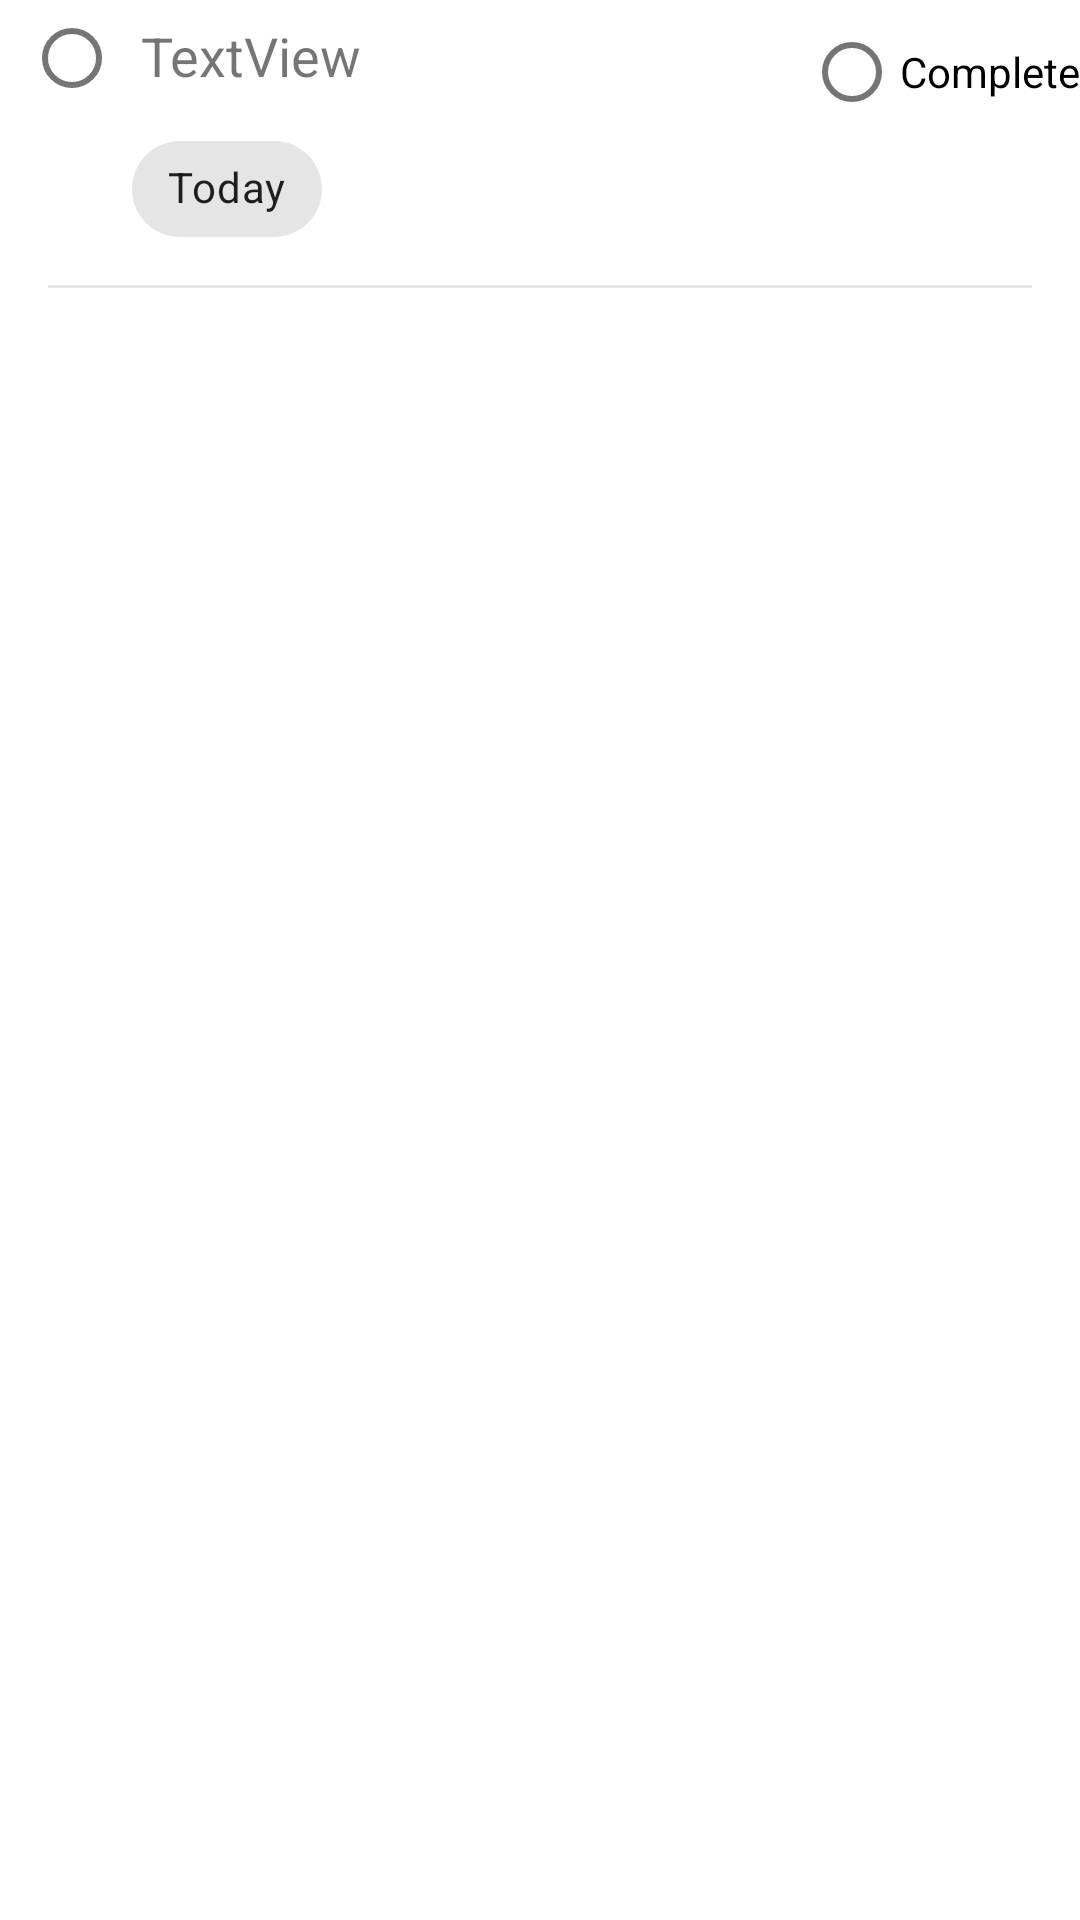

Write the Android layout XML for this screen, with the resource values it uses.
<!-- AndroidManifest.xml: application theme Theme.Todo -->
<!-- res/layout/todo_row.xml -->
<?xml version="1.0" encoding="utf-8"?>
<androidx.constraintlayout.widget.ConstraintLayout xmlns:android="http://schemas.android.com/apk/res/android"
    xmlns:app="http://schemas.android.com/apk/res-auto"
    xmlns:tools="http://schemas.android.com/tools"
    android:id="@+id/todo_row_layout"
    android:layout_width="match_parent"
    android:layout_height="wrap_content"
    android:layout_marginTop="@dimen/top_margin">

    <RadioButton
        android:id="@+id/todo_radio_button"
        android:layout_width="39dp"
        android:layout_height="39dp"
        android:layout_marginStart="8dp"
        android:padding="@dimen/dimen_0"
        app:layout_constraintStart_toStartOf="parent"
        app:layout_constraintTop_toTopOf="parent"
        tools:ignore="TouchTargetSizeCheck" />

    <TextView
        android:id="@+id/todo_row_todo"
        android:layout_width="0dp"
        android:layout_height="wrap_content"
        android:text="TextView"
        android:textSize="18sp"
        app:layout_constraintBottom_toBottomOf="@+id/todo_row_chip"
        app:layout_constraintEnd_toEndOf="parent"
        app:layout_constraintHorizontal_bias="0.0"
        app:layout_constraintStart_toEndOf="@+id/todo_radio_button"
        app:layout_constraintTop_toTopOf="parent"
        app:layout_constraintVertical_bias="0.102" />

    <com.google.android.material.chip.Chip
        android:id="@+id/todo_row_chip"
        android:layout_width="wrap_content"
        android:layout_height="wrap_content"
        android:layout_marginStart="44dp"
        android:text="@string/today"
        app:chipIcon="@drawable/ic_baseline_today_24"
        app:layout_constraintStart_toStartOf="parent"
        app:layout_constraintTop_toBottomOf="@+id/todo_radio_button" />


    
     <RadioButton
         android:id="@+id/todo_complete_radio_butoon"
         android:layout_width="wrap_content"
         android:layout_height="wrap_content"
         android:text="Complete"
         android:layout_marginStart="8dp"
         app:layout_constraintEnd_toEndOf="@id/todo_row_todo"
         app:layout_constraintTop_toTopOf="parent"/>


    <LinearLayout
        android:layout_width="match_parent"
        android:layout_height="1dp"
        android:layout_marginStart="16dp"
        android:layout_marginTop="8dp"
        android:layout_marginEnd="16dp"
        android:alpha="0.4"
        android:background="#C5C2C2"
        android:orientation="horizontal"
        app:layout_constraintEnd_toEndOf="parent"
        app:layout_constraintStart_toStartOf="parent"
        app:layout_constraintTop_toBottomOf="@+id/todo_row_chip"></LinearLayout>

</androidx.constraintlayout.widget.ConstraintLayout>
<!-- resources referenced by this layout -->
<resources>
  <dimen name="dimen_0">0dp</dimen>
  <dimen name="top_margin">6dp</dimen>
  <string name="today">Today</string>
  <style name="Theme.Todo" parent="Theme.MaterialComponents.DayNight.NoActionBar">
          
          <item name="colorPrimary">@color/purple_500</item>
          <item name="colorPrimaryVariant">@color/purple_700</item>
          <item name="colorOnPrimary">@color/white</item>
          
          <item name="colorSecondary">@color/teal_200</item>
          <item name="colorSecondaryVariant">@color/teal_700</item>
          <item name="colorOnSecondary">@color/black</item>
          
          <item name="android:statusBarColor" tools:targetApi="l">?attr/colorPrimaryVariant</item>
          
      </style>
  <color name="purple_500">#D4002F</color>
  <color name="purple_700">#D4002F</color>
  <color name="white">#FFFFFFFF</color>
  <color name="teal_200">#D4002F</color>
  <color name="teal_700">#D4002F</color>
  <color name="black">#FF000000</color>
</resources>
